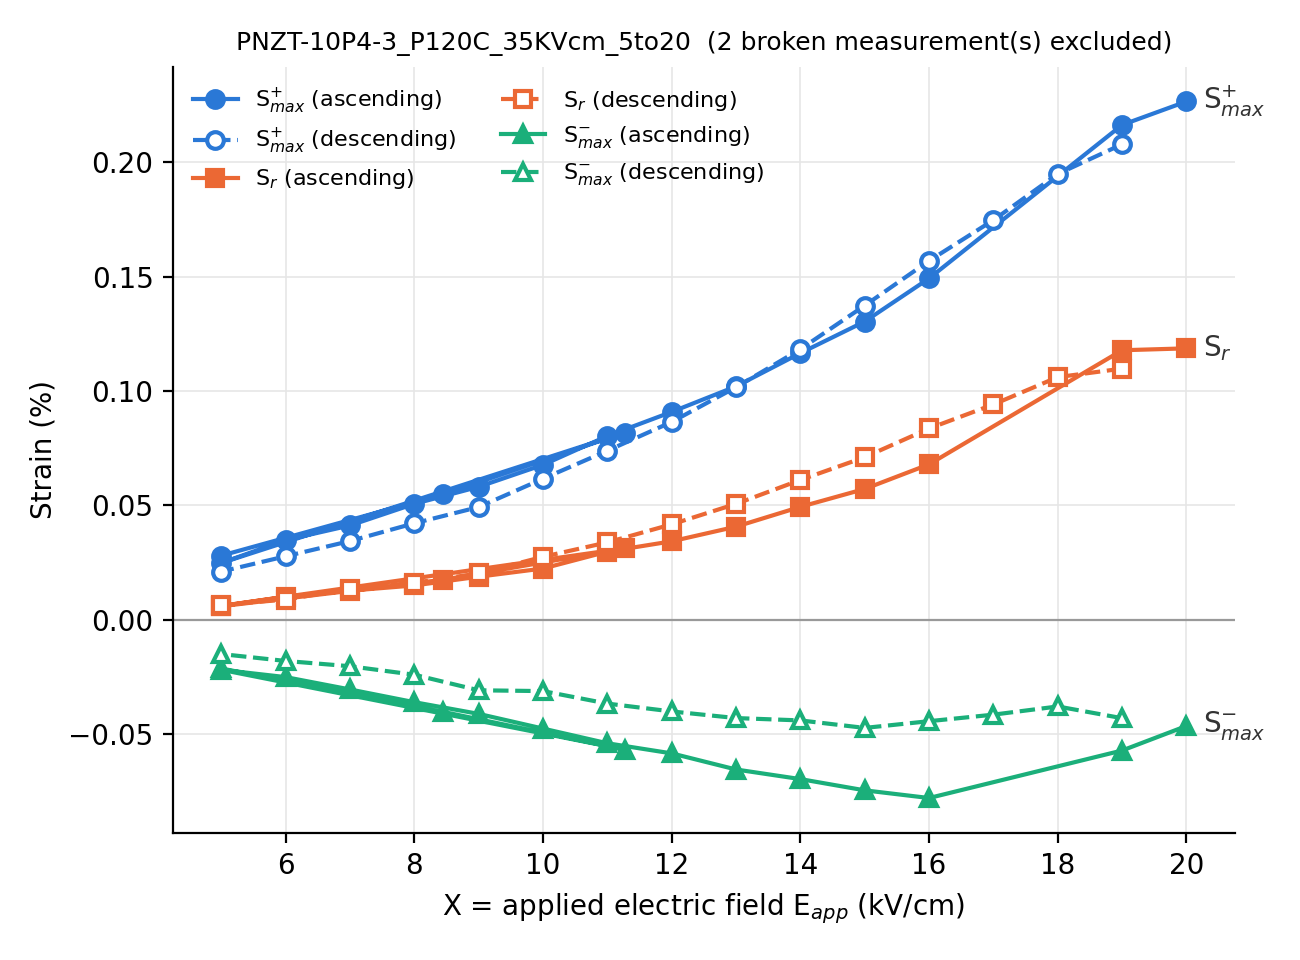

The data file committed next to this chart (first rows):
file, step, table, branch, ramp, amplitude_V, X_kV_cm, Sr_%, Smax+_%, Smax-_%, E_at_Smax-_kV_cm, S_sum_%, Sr_ratio, measurement_status
PNZT-10P4-3_P120C_35KVcm_5to20.dat, 1, 1, ascending, up, 355.0, 5.0, 0.005935, 0.02806, -0.02128, -4.966, 0.04934, 0.1203, 0.0
PNZT-10P4-3_P120C_35KVcm_5to20.dat, 2, 2, ascending, up, 600.0, 8.451, 0.01752, 0.05493, -0.04026, -8.374, 0.09519, 0.1841, 0.0
PNZT-10P4-3_P120C_35KVcm_5to20.dat, 3, 3, ascending, up, 800.0, 11.27, 0.03127, 0.08183, -0.05675, -11.17, 0.1386, 0.2256, 0.0
PNZT-10P4-3_P120C_35KVcm_5to20.dat, 4, 4, ascending, down, 355.0, 5.0, 0.006068, 0.02486, -0.02186, -4.967, 0.04671, 0.1299, 0.0
PNZT-10P4-3_P120C_35KVcm_5to20.dat, 5, 5, ascending, up, 426.0, 6, 0.01008, 0.03485, -0.02506, -5.962, 0.05991, 0.1683, 0.0
PNZT-10P4-3_P120C_35KVcm_5to20.dat, 6, 6, ascending, up, 497.0, 7, 0.01275, 0.04125, -0.03046, -6.936, 0.07171, 0.1778, 0.0
PNZT-10P4-3_P120C_35KVcm_5to20.dat, 7, 7, ascending, up, 568.0, 8, 0.01503, 0.0507, -0.03602, -7.942, 0.08672, 0.1733, 0.0
PNZT-10P4-3_P120C_35KVcm_5to20.dat, 8, 8, ascending, up, 639.0, 9.0, 0.01885, 0.05815, -0.04114, -8.923, 0.09928, 0.1899, 0.0
PNZT-10P4-3_P120C_35KVcm_5to20.dat, 9, 9, ascending, up, 710.0, 10.0, 0.02243, 0.06776, -0.04756, -9.942, 0.1153, 0.1945, 0.0
PNZT-10P4-3_P120C_35KVcm_5to20.dat, 10, 10, ascending, up, 781.0, 11, 0.0298, 0.08036, -0.05398, -10.92, 0.1343, 0.2218, 0.0
PNZT-10P4-3_P120C_35KVcm_5to20.dat, 11, 11, ascending, up, 852.0, 12, 0.03433, 0.0909, -0.05841, -11.9, 0.1493, 0.2299, 0.0
PNZT-10P4-3_P120C_35KVcm_5to20.dat, 12, 12, ascending, up, 923.0, 13, 0.04073, 0.1021, -0.06545, -12.88, 0.1675, 0.2431, 0.0
PNZT-10P4-3_P120C_35KVcm_5to20.dat, 13, 13, ascending, up, 994.0, 14, 0.04939, 0.1166, -0.06965, -13.83, 0.1863, 0.2652, 0.0
PNZT-10P4-3_P120C_35KVcm_5to20.dat, 14, 14, ascending, up, 1065, 15, 0.05722, 0.1304, -0.07457, -14.82, 0.205, 0.2791, 0.0
PNZT-10P4-3_P120C_35KVcm_5to20.dat, 15, 15, ascending, up, 1136, 16, 0.06799, 0.1493, -0.07792, -15.85, 0.2272, 0.2992, 0.0
PNZT-10P4-3_P120C_35KVcm_5to20.dat, 18, 18, ascending, up, 1349, 19.0, 0.1179, 0.2164, -0.05715, -18.99, 0.2735, 0.4309, 0.0
PNZT-10P4-3_P120C_35KVcm_5to20.dat, 19, 19, ascending, up, 1420, 20.0, 0.1187, 0.2266, -0.04643, -18.12, 0.2731, 0.4347, 0.0
PNZT-10P4-3_P120C_35KVcm_5to20.dat, 20, 20, descending, down, 1349, 19.0, 0.1098, 0.2079, -0.04302, -17.33, 0.2509, 0.4376, 0.0
PNZT-10P4-3_P120C_35KVcm_5to20.dat, 21, 21, descending, down, 1278, 18.0, 0.1061, 0.1949, -0.03789, -17.23, 0.2328, 0.4558, 0.0
PNZT-10P4-3_P120C_35KVcm_5to20.dat, 22, 22, descending, down, 1207, 17.0, 0.09416, 0.1748, -0.04147, -16.86, 0.2162, 0.4355, 0.0
PNZT-10P4-3_P120C_35KVcm_5to20.dat, 23, 23, descending, down, 1136, 16, 0.08365, 0.157, -0.04433, -15.98, 0.2013, 0.4156, 0.0
PNZT-10P4-3_P120C_35KVcm_5to20.dat, 24, 24, descending, down, 1065, 15, 0.0711, 0.1374, -0.04727, -14.92, 0.1847, 0.385, 0.0
PNZT-10P4-3_P120C_35KVcm_5to20.dat, 25, 25, descending, down, 994.0, 14, 0.06115, 0.1183, -0.04399, -13.86, 0.1623, 0.3767, 0.0
PNZT-10P4-3_P120C_35KVcm_5to20.dat, 26, 26, descending, down, 923.0, 13, 0.05069, 0.1017, -0.04297, -12.84, 0.1447, 0.3504, 0.0
PNZT-10P4-3_P120C_35KVcm_5to20.dat, 27, 27, descending, down, 852.0, 12, 0.04175, 0.08652, -0.04007, -11.88, 0.1266, 0.3298, 0.0
PNZT-10P4-3_P120C_35KVcm_5to20.dat, 28, 28, descending, down, 781.0, 11, 0.03386, 0.07393, -0.03664, -10.89, 0.1106, 0.3062, 0.0
PNZT-10P4-3_P120C_35KVcm_5to20.dat, 29, 29, descending, down, 710.0, 10.0, 0.02755, 0.06168, -0.03117, -9.928, 0.09285, 0.2967, 0.0
PNZT-10P4-3_P120C_35KVcm_5to20.dat, 30, 30, descending, down, 639.0, 9.0, 0.02026, 0.0493, -0.03082, -8.83, 0.08012, 0.2529, 0.0
PNZT-10P4-3_P120C_35KVcm_5to20.dat, 31, 31, descending, down, 568.0, 8, 0.01619, 0.04221, -0.02402, -7.924, 0.06623, 0.2445, 0.0
PNZT-10P4-3_P120C_35KVcm_5to20.dat, 32, 32, descending, down, 497.0, 7, 0.01357, 0.03444, -0.0203, -6.936, 0.05474, 0.2479, 0.0
PNZT-10P4-3_P120C_35KVcm_5to20.dat, 33, 33, descending, down, 426.0, 6, 0.008849, 0.02778, -0.01799, -5.904, 0.04577, 0.1933, 0.0
PNZT-10P4-3_P120C_35KVcm_5to20.dat, 34, 34, descending, down, 355.0, 5.0, 0.006489, 0.0211, -0.01498, -4.958, 0.03608, 0.1799, 0.0
